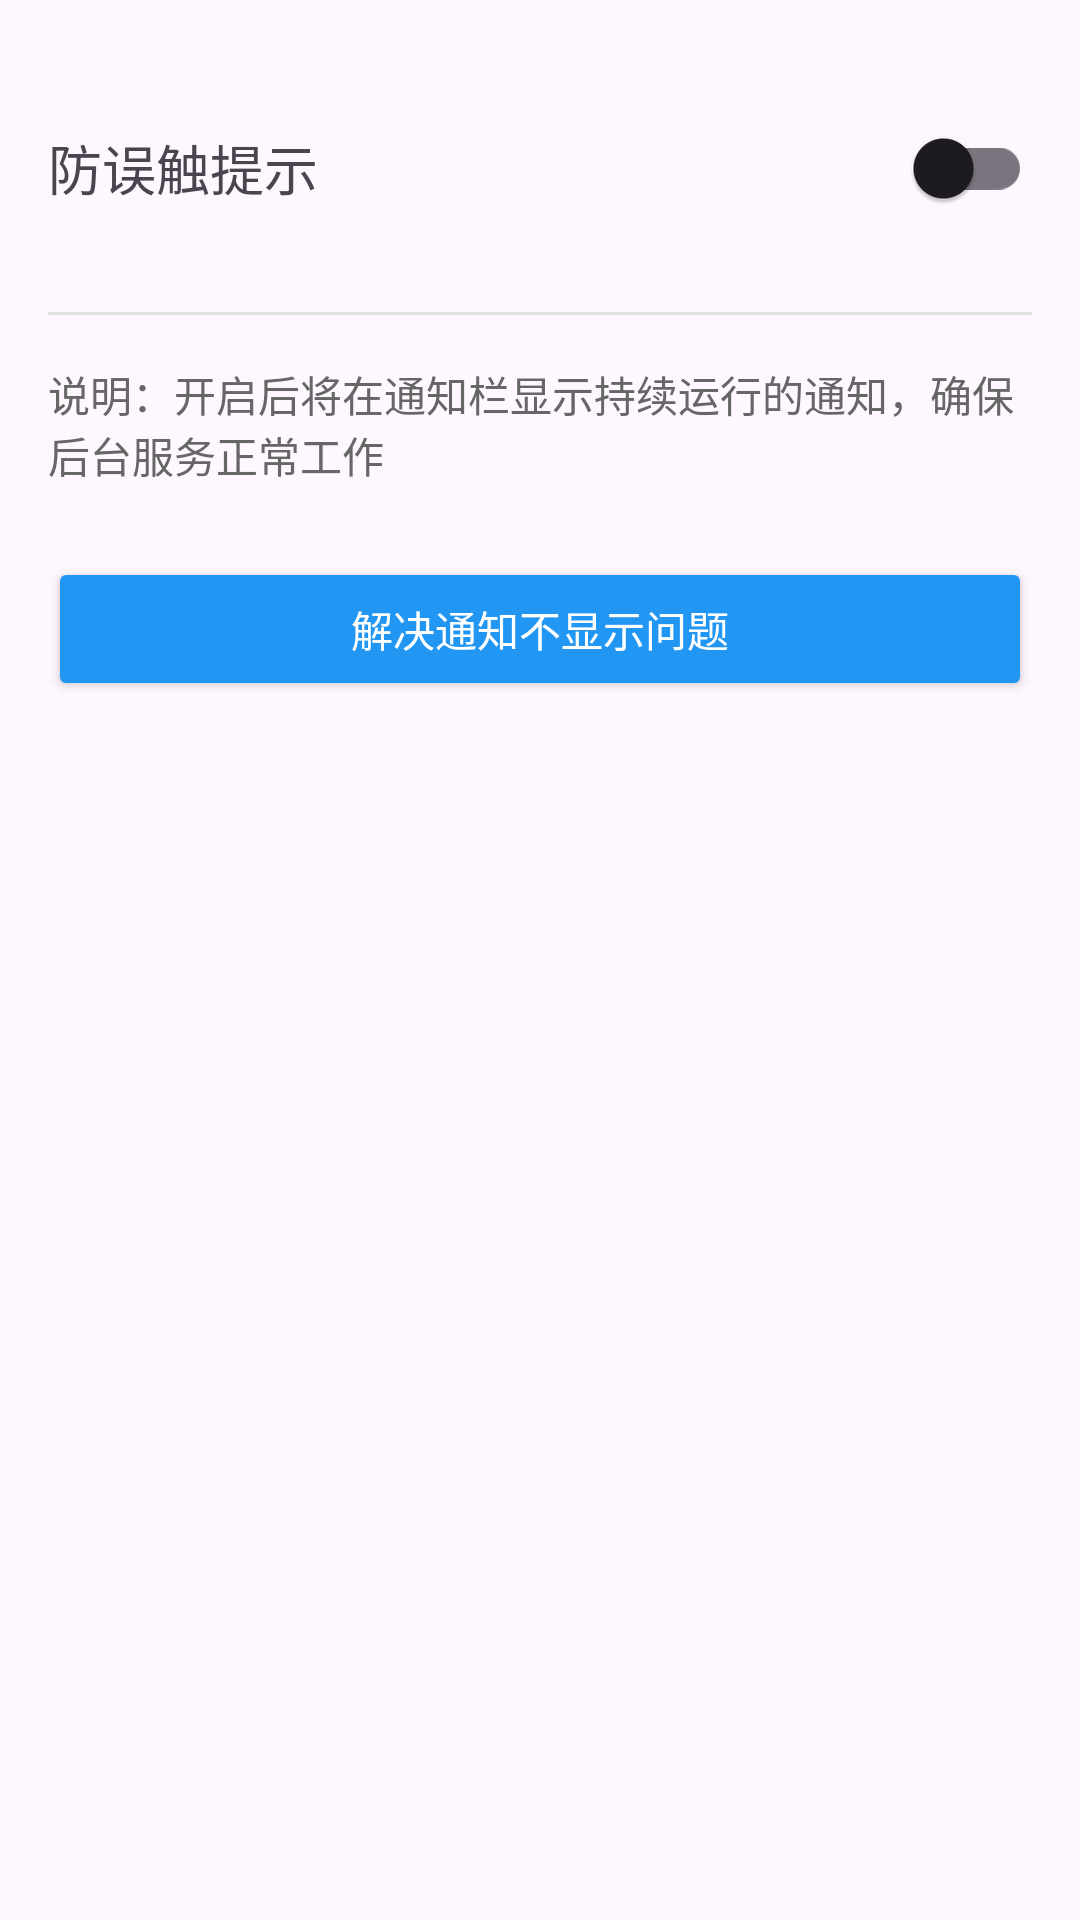

The Android layout XML behind this screen, and the referenced resources:
<!-- AndroidManifest.xml: application theme Theme.Cnm -->
<!-- res/layout/activity_settings.xml -->
<?xml version="1.0" encoding="utf-8"?>
<LinearLayout xmlns:android="http://schemas.android.com/apk/res/android"
    xmlns:app="http://schemas.android.com/apk/res-auto"
    android:layout_width="match_parent"
    android:layout_height="match_parent"
    android:orientation="vertical"
    android:padding="16dp">

    <LinearLayout
        android:layout_width="match_parent"
        android:layout_height="wrap_content"
        android:orientation="horizontal"
        android:paddingVertical="16dp"
        android:gravity="center_vertical">

        <TextView
            android:layout_width="0dp"
            android:layout_height="wrap_content"
            android:layout_weight="1"
            android:text="防误触提示"
            android:textSize="18sp"/>

        <androidx.appcompat.widget.SwitchCompat
            android:id="@+id/switch_notification"
            android:layout_width="wrap_content"
            android:layout_height="wrap_content"
            app:showText="false"/>
    </LinearLayout>

    <View
        android:layout_width="match_parent"
        android:layout_height="1dp"
        android:background="#E0E0E0"
        android:layout_marginVertical="8dp"/>

    <TextView
        android:layout_width="match_parent"
        android:layout_height="wrap_content"
        android:text="说明：开启后将在通知栏显示持续运行的通知，确保后台服务正常工作"
        android:textColor="#666"
        android:layout_marginTop="8dp"
        android:textSize="14sp"/>

    <Button
        android:id="@+id/btn_guide"
        android:layout_width="match_parent"
        android:layout_height="wrap_content"
        android:text="解决通知不显示问题"
        android:layout_marginTop="24dp"
        android:backgroundTint="#2196F3"
        android:textColor="#FFF"/>

</LinearLayout>
<!-- resources referenced by this layout -->
<resources>
  <style name="Theme.Cnm" parent="Base.Theme.Cnm" />
  <style name="Base.Theme.Cnm" parent="Theme.Material3.DayNight.NoActionBar">
          
          
      </style>
</resources>
